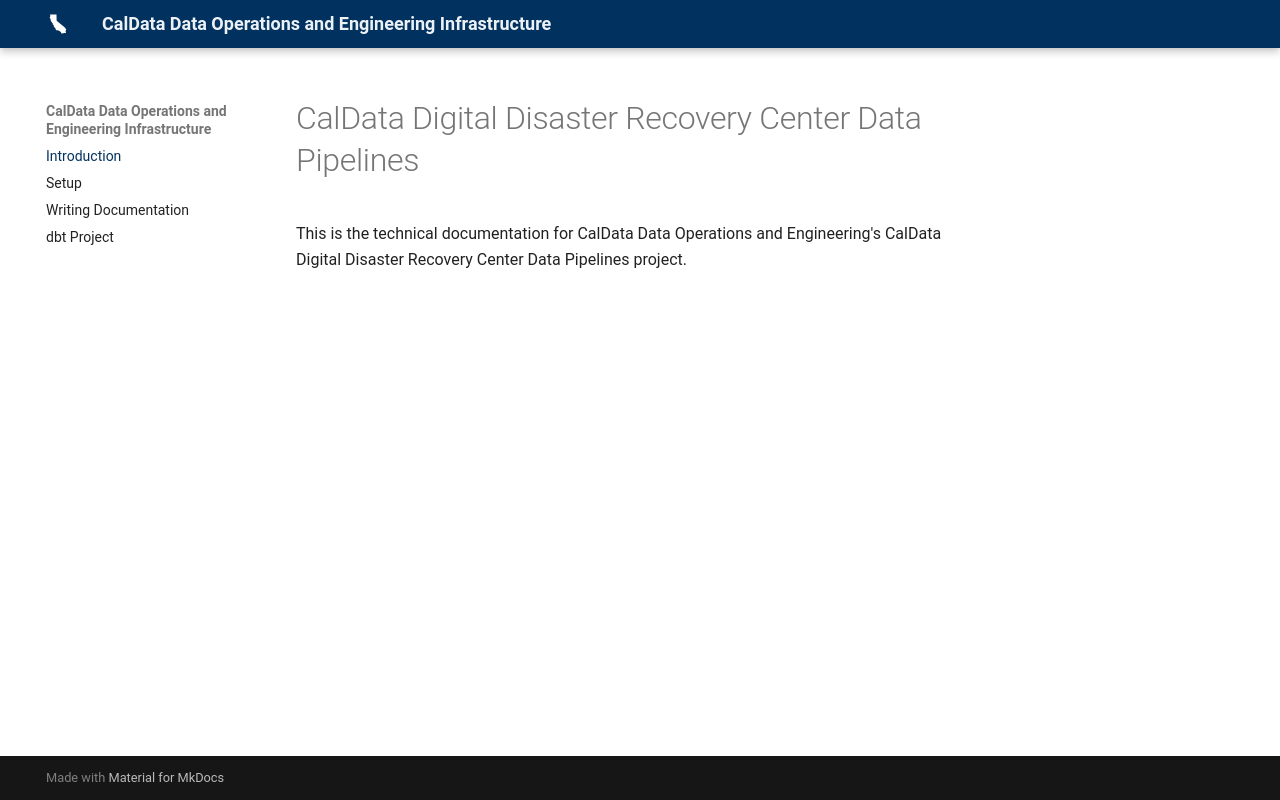

repository: cagov/caldata-ddrc-pipelines · page: index.html · generator: mkdocs

# CalData Digital Disaster Recovery Center Data Pipelines

This is the technical documentation for CalData Data Operations and Engineering's
CalData Digital Disaster Recovery Center Data Pipelines project.
